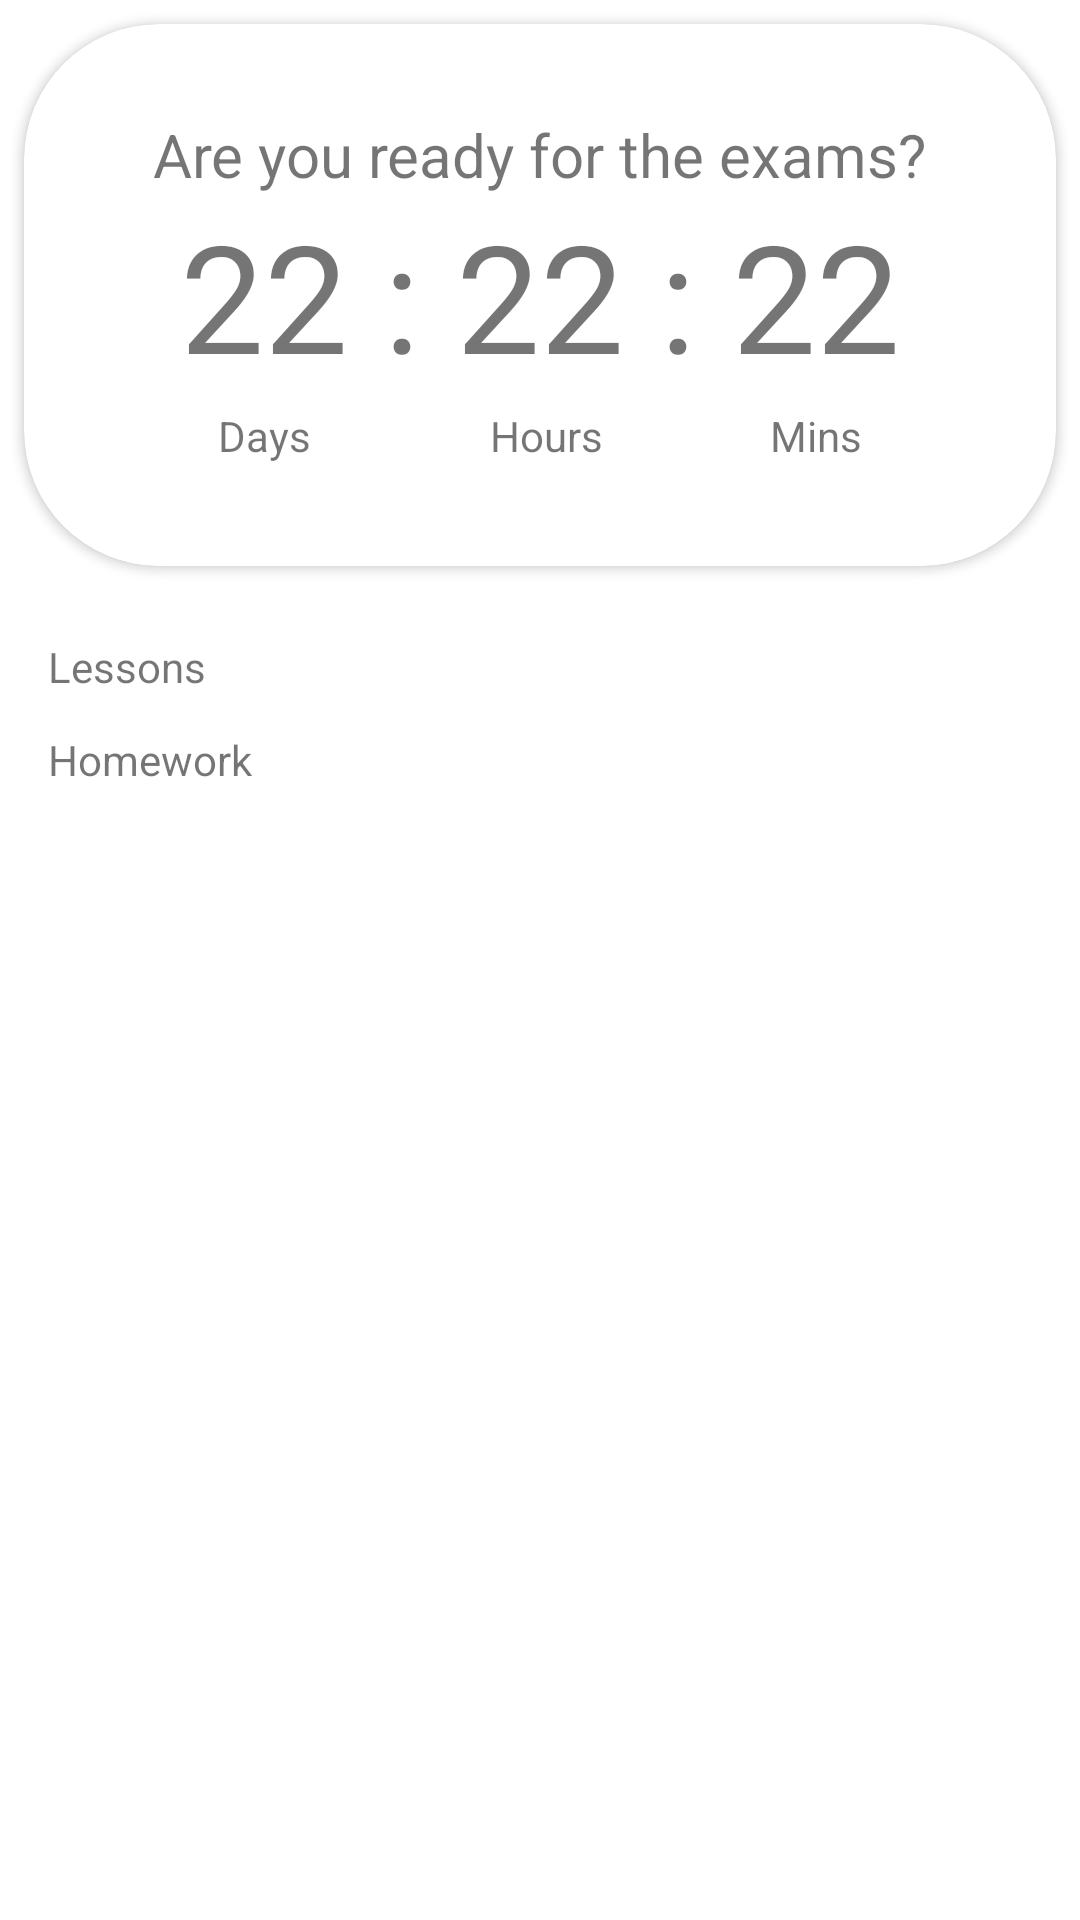

Reconstruct the res/layout file that produces this screen, plus the resources it refers to.
<!-- AndroidManifest.xml: application theme Theme.MyExams -->
<!-- res/layout/fragment_home.xml -->
<?xml version="1.0" encoding="utf-8"?>
<androidx.constraintlayout.widget.ConstraintLayout xmlns:android="http://schemas.android.com/apk/res/android"
    xmlns:app="http://schemas.android.com/apk/res-auto"
    xmlns:tools="http://schemas.android.com/tools"
    android:layout_width="match_parent"
    android:layout_height="match_parent"
    tools:context=".ui.home.HomeFragment">

    <androidx.cardview.widget.CardView
        android:id="@+id/timerLayout"
        android:layout_width="match_parent"
        android:layout_height="wrap_content"
        android:layout_marginStart="@dimen/card_margin"
        android:layout_marginTop="@dimen/card_margin"
        android:layout_marginEnd="@dimen/card_margin"
        app:cardCornerRadius="@dimen/main_card_corner_radius"
        app:layout_constraintEnd_toEndOf="parent"
        app:layout_constraintStart_toStartOf="parent"
        app:layout_constraintTop_toTopOf="parent">

        <androidx.constraintlayout.widget.ConstraintLayout
            android:layout_width="wrap_content"
            android:layout_height="wrap_content"
            android:layout_gravity="center"
            android:layout_margin="30dp"
            android:layout_marginHorizontal="@dimen/inside_card_margin"
            android:gravity="center"
            android:orientation="horizontal">

            <TextView
                android:layout_width="wrap_content"
                android:layout_height="wrap_content"
                android:text="@string/ready"
                android:textSize="@dimen/title_text_size"
                app:layout_constraintBottom_toTopOf="@+id/cdnHours"
                app:layout_constraintEnd_toEndOf="parent"
                app:layout_constraintStart_toStartOf="parent"
                app:layout_constraintTop_toTopOf="parent" />

            <TextView
                android:id="@+id/cdnDays"
                android:layout_width="wrap_content"
                android:layout_height="wrap_content"
                android:layout_margin="@dimen/timer_margin"
                android:layout_marginStart="50dp"
                android:layout_weight="1"
                android:format24Hour="@string/timer_format"
                android:text="@string/test_timer"
                android:textAlignment="center"
                android:textSize="@dimen/timer_text_size"
                app:layout_constraintBottom_toBottomOf="parent"
                app:layout_constraintEnd_toStartOf="@+id/textView5"
                app:layout_constraintHorizontal_chainStyle="packed"
                app:layout_constraintStart_toStartOf="parent"
                app:layout_constraintTop_toTopOf="parent" />

            <TextView
                android:id="@+id/textView"
                android:layout_width="wrap_content"
                android:layout_height="wrap_content"
                android:gravity="center"
                android:text="@string/timer_divider"
                android:textSize="@dimen/timer_text_size"
                app:layout_constraintBottom_toBottomOf="@+id/cdnHours"
                app:layout_constraintEnd_toStartOf="@+id/cdnMins"
                app:layout_constraintStart_toEndOf="@+id/cdnHours"
                app:layout_constraintTop_toTopOf="@+id/cdnHours" />


            <TextView
                android:id="@+id/cdnHours"
                android:layout_width="wrap_content"
                android:layout_height="wrap_content"
                android:layout_margin="@dimen/timer_margin"
                android:layout_marginStart="32dp"
                android:format24Hour="@string/timer_format"
                android:text="@string/test_timer"
                android:textAlignment="center"
                android:textSize="@dimen/timer_text_size"
                app:layout_constraintBottom_toBottomOf="parent"
                app:layout_constraintEnd_toStartOf="@+id/textView"
                app:layout_constraintStart_toEndOf="@+id/textView5"
                app:layout_constraintTop_toTopOf="parent" />

            <TextView
                android:id="@+id/textView5"
                android:layout_width="wrap_content"
                android:layout_height="wrap_content"
                android:gravity="center"
                android:text="@string/timer_divider"
                android:textSize="@dimen/timer_text_size"
                app:layout_constraintBottom_toBottomOf="@+id/cdnHours"
                app:layout_constraintEnd_toStartOf="@+id/cdnHours"
                app:layout_constraintStart_toEndOf="@+id/cdnDays"
                app:layout_constraintTop_toTopOf="@+id/cdnHours" />

            <TextView
                android:id="@+id/cdnMins"
                android:layout_width="wrap_content"
                android:layout_height="wrap_content"
                android:layout_margin="@dimen/timer_margin"
                android:layout_marginEnd="50dp"
                android:format24Hour="@string/timer_format"
                android:text="@string/test_timer"
                android:textAlignment="center"
                android:textSize="@dimen/timer_text_size"
                app:layout_constraintBottom_toBottomOf="parent"
                app:layout_constraintEnd_toEndOf="parent"
                app:layout_constraintStart_toEndOf="@+id/textView"
                app:layout_constraintTop_toTopOf="parent" />

            <TextView
                android:id="@+id/textView3"
                android:layout_width="wrap_content"
                android:layout_height="wrap_content"
                android:text="@string/days"
                app:layout_constraintBottom_toBottomOf="parent"
                app:layout_constraintEnd_toEndOf="@+id/cdnDays"
                app:layout_constraintStart_toStartOf="@+id/cdnDays"
                app:layout_constraintTop_toBottomOf="@+id/cdnDays" />

            <TextView
                android:id="@+id/textView4"
                android:layout_width="wrap_content"
                android:layout_height="wrap_content"
                android:text="@string/hours"
                app:layout_constraintBottom_toBottomOf="parent"
                app:layout_constraintEnd_toEndOf="@+id/cdnHours"
                app:layout_constraintHorizontal_bias="0.611"
                app:layout_constraintStart_toStartOf="@+id/cdnHours"
                app:layout_constraintTop_toBottomOf="@+id/cdnHours" />

            <TextView
                android:layout_width="wrap_content"
                android:layout_height="wrap_content"
                android:text="@string/mins"
                app:layout_constraintBottom_toBottomOf="parent"
                app:layout_constraintEnd_toEndOf="@+id/cdnMins"
                app:layout_constraintStart_toStartOf="@+id/cdnMins"
                app:layout_constraintTop_toBottomOf="@+id/cdnMins" />


        </androidx.constraintlayout.widget.ConstraintLayout>


    </androidx.cardview.widget.CardView>

    <TextView
        android:id="@+id/classesTV"
        android:layout_width="wrap_content"
        android:layout_height="wrap_content"
        android:layout_marginStart="16dp"
        android:layout_marginTop="24dp"
        android:text="@string/lessons"
        app:layout_constraintStart_toStartOf="parent"
        app:layout_constraintTop_toBottomOf="@+id/timerLayout" />

    <androidx.recyclerview.widget.RecyclerView
        android:id="@+id/classesRV"
        android:layout_width="match_parent"
        android:layout_height="wrap_content"
        android:layout_marginTop="4dp"
        android:orientation="horizontal"
        app:layout_constraintEnd_toEndOf="parent"
        app:layout_constraintStart_toStartOf="parent"
        app:layout_constraintTop_toBottomOf="@+id/classesTV" />

    <TextView
        android:id="@+id/homeworkTV"
        android:layout_width="wrap_content"
        android:layout_height="wrap_content"
        android:layout_marginStart="16dp"
        android:layout_marginTop="8dp"
        android:text="@string/homework"
        app:layout_constraintStart_toStartOf="@+id/classesRV"
        app:layout_constraintTop_toBottomOf="@+id/classesRV" />

    <androidx.recyclerview.widget.RecyclerView
        android:id="@+id/homeworkRV"
        android:layout_width="match_parent"
        android:layout_height="wrap_content"
        android:layout_marginTop="4dp"
        android:layout_marginBottom="64dp"
        android:orientation="horizontal"
        app:layout_constraintBottom_toBottomOf="parent"
        app:layout_constraintTop_toBottomOf="@+id/homeworkTV" />

</androidx.constraintlayout.widget.ConstraintLayout>
<!-- resources referenced by this layout -->
<resources>
  <dimen name="card_margin">8dp</dimen>
  <dimen name="inside_card_margin">20dp</dimen>
  <dimen name="main_card_corner_radius">45dp</dimen>
  <dimen name="timer_margin">12dp</dimen>
  <dimen name="timer_text_size">50sp</dimen>
  <dimen name="title_text_size">20sp</dimen>
  <string name="days">Days</string>
  <string name="homework">Homework</string>
  <string name="hours">Hours</string>
  <string name="lessons">Lessons</string>
  <string name="mins">Mins</string>
  <string name="ready">Are you ready for the exams?</string>
  <string name="test_timer">22</string>
  <string name="timer_divider">:</string>
  <string name="timer_format">hh:mm:ss</string>
  <style name="Theme.MyExams" parent="Theme.MaterialComponents.DayNight.DarkActionBar">
          
          <item name="colorPrimary">@color/purple_500</item>
          <item name="colorPrimaryVariant">@color/purple_700</item>
          <item name="colorOnPrimary">@color/white</item>
          
          <item name="colorSecondary">@color/teal_200</item>
          <item name="colorSecondaryVariant">@color/teal_700</item>
          <item name="colorOnSecondary">@color/black</item>
          
          <item name="android:statusBarColor" tools:targetApi="l">?attr/colorPrimaryVariant</item>
          
      </style>
  <color name="purple_500">#FF6200EE</color>
  <color name="purple_700">#FF3700B3</color>
  <color name="white">#FFFFFFFF</color>
  <color name="teal_200">#FF03DAC5</color>
  <color name="teal_700">#FF018786</color>
  <color name="black">#FF000000</color>
</resources>
